pico-8 play session: mixed d-pad (fixed 12-tick cycle)

[t = 4 s] mixed d-pad (1.2s cycle ×~3): → ← ↑ ↓ + 🅾/❎ taps, ~4s
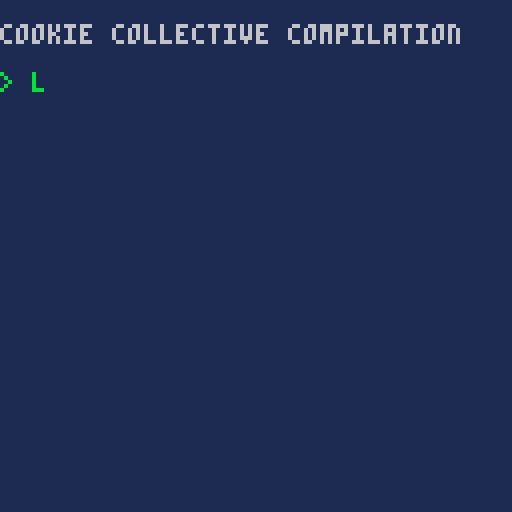
[t = 6 s] mixed d-pad (1.2s cycle ×~5): → ← ↑ ↓ + 🅾/❎ taps, ~6s
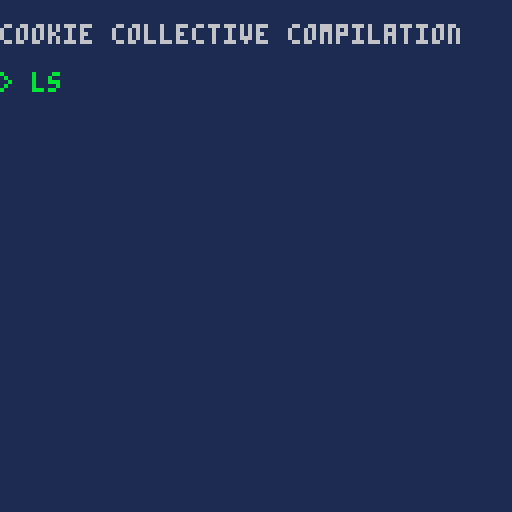
[t = 8 s] mixed d-pad (1.2s cycle ×~6): → ← ↑ ↓ + 🅾/❎ taps, ~8s
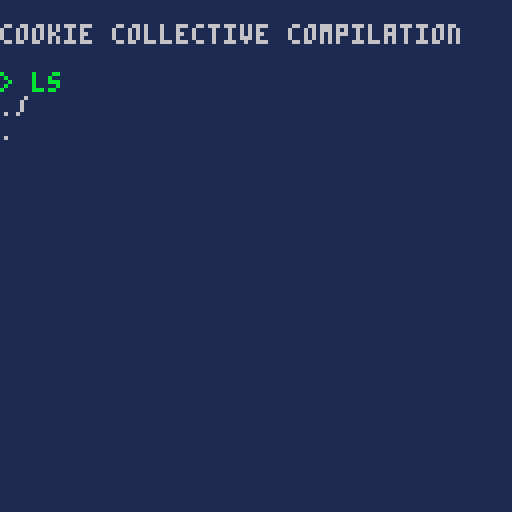

pico-8 cartridge
version 42
__lua__
size={h=127,w=127}

ct=0

lki=24
lkj=31
initl=0
load_over=false
lf=0

--[[
--no audio save token
--
function story_sfx(id,t)
 
 local s={
  id=id,
  loop=0,
  t=t,
  
  update = function(self) 	
   if stat(49)<0
   then
    if self.loop<self.t
    then
     sfx(self.id,3)
     self.loop+=1
     return false
    else
     return true--sfx ended
    end
   else
    return false
   end--something playing
  end,
  
  draw= function(self)
  end,  
 }
 return s
end
--]]

function story_h_bar(f,t,m)
 
 local s =
  {
   j=f,
   m=m,
   t=t,
   fx=true,
   
   update = function(self)
    self.j+=self.m
    if self.m<0 then
     return self.j<=self.t
    else
     return self.j>=self.t
    end
   end,
   
   draw=function(self,i,j)
    line(0,self.j,127,self.j,14)
   end
  }
 
 return s

end

function story_counter(pre,c)
 local s= {
  tot=c,
  i=0,
  u=2,
  f=0,
  j=0,
  pre=pre,
  draw=function(self,i,j)
   local str = ""
   if self.j>=#self.pre then
    str= self.pre.." "
    ..self.i.."/"..self.tot
   else
    str = sub(self.pre,0,
     self.j)
   end
   
   print(str,i,j,12)
  end,
  
  update=function(self)
   if self.j < #self.pre
   then
    self.f+=1
    if self.f == self.u then
     self.f=0
     self.j+=1
     --no audio save token
     --sfx(1,2)
    end    
   else
    self.i+=flr(rnd(200))
    if self.i >= self.tot then
     self.i=self.tot
    return true
    else
     return false
    end 
   end      
  end--update
 }
 return s
end

function story_txt(txt,w,sym,col)
 if col == nil then
  col=6
 end
 
 local s = {
  t = txt,
  i = 0,
  w = w,
  j = 0,
  k = 0,
  u = 2,
  f = 0,
  sym=sym,
  truesize=0,
  col=col,
  update = function(self)
   self.truesize=#self.t
   self.f+=1
   if self.f>= self.u then
    self.f=0    
	   self.i+=1
	   if self.i>#self.t then
	    if self.j<self.w then
	     if self.k<3 then
	     self.t=self.t..sym
	     self.i+=1
	     self.k+=1
	     else
	     	self.t=
	     	 sub(self.t,0,#self.t-3)
	     	self.i=#self.t
	     	self.k=0
	      self.j+=1	      
	     end
	    else
	     return true
	    end --w,check
	   else
	    --no audio save token
	    --sfx(1,2)
	   end--i,t check
	   return false
	  else
	   return self.j>=self.w and
	   self.i>=#self.t
	  end--f<u
  end,--update
 
  draw = function(self,i,j)
   str = sub(self.t,0,self.i)
   print(str,i,j,col)
  end
 }
 
 return s
end--story txt

--[[
--no audio save token
--
radio={
 c1={},
 play = function(self,id,t)
  local s = 
  story_sfx(id,t)
  
  add(self.c1,s)
  s:update()  
 end,
 
 update = function(self)
  for s in all(self.c1) do
   if s:update() then
    del(self.c1, s)
   end 
  end
 end
}
--]]

console=
{
 i=1,
 truesize=64,
 truehigh=32,
 dwidth=64,
 dheight=32,
 t=
 {
  --no audio save token
  --story_sfx(6,2),
  story_txt(
   "cookie collective compilation" ,3, " "),

  story_txt(" ",0," "), 
  story_txt("> ls",3,".",11),
  story_h_bar(0,128,20),

  story_txt("./",0,""),
  story_txt("./divagation.p8",0,""),
  story_txt("./readme",3," "),
  story_txt(" ",0," "),
  
  story_txt("> load divagation.p8",3,".",11),

  story_h_bar(0,128,20),
  story_txt("divagation boot start",3,"."),
  story_counter(
  "loading token",8011),  
  story_txt("init conway grid",3,"."),
  story_h_bar(0,128,20)
 },
 
 update = function(self)
  if #self.t>0 then
   local ended= self.t[self.i]:update()
   if ended then  
    if self.t[self.i].fx then
     deli(self.t,self.i)
    else
     self.i+=1
    end
   end
   return self.i>#self.t 
  end
 end,
 
 draw = function(self)
  rectfill(0,0,
  self.truesize,
  self.truehigh,1)

  if #self.t>0 then
	 for i=1,self.i do
	  self.t[i]:draw(0,i*6)
	  if self.t[i].truesize
	  then
	   newsize=self.t[i].truesize*4
	   if self.truesize < newsize
	   then
	    self.truesize=newsize
	   end 
	   
	  end
	 end 
	 end
 end,
 
 clr = function(self)
  self.t = {}
  self.i = 1                  
  self.truesize=self.dwidth
  self.trueheight=self.dheight
 end,
 
 sadd = function(self,s)
  add(self.t,s)
 end
}

--cookie count
ck=0

function _init()
 srand(10)  
 printh("start", "log.txt",true)
  
 --bake tore
 trl=11
 trw={} 
 trh={}
 for i=0-trl,size.w+trl do   
  trw[i]=tore_w(i)
 end 
 for j=0-trl,size.h+trl do
  trh[j]=tore_h(j)
 end

 cr_cwy = cocreate(create_conway) 
 --poke(0x5f2c,3)
end

--update
function _update()
 if cr_cwy then
  if costatus(cr_cwy)!="dead"
  then coresume(cr_cwy) end
 end
 
 if console:update() then
  load_over = true  
 end
  
 if load_over then
  --no audio save token
  --music(0,0,1)
  _update = _update_conway 
  _draw = _draw_conway
  start_conway() 
 end
end
---------------
-- draw --  ***
---------------
function _draw()
 cls(1)
 console:draw()
end

function _timeline()

end







-->8
--conway gol
cwy_perf=1000--350--limit before yield
cwy_cor=nil--coroutine
cwy_f=0--frame
cwy_l=0
last_i=-1
cwy_z=false
cwy_o=16--skip top line
gdd={}--grid draw data
blklimit=23
blkage=7
gridbreak=false
glitch1=0
glitch2=0
glitch3=0
snakeblk=1
hideconsole=false
finalscreen = false

function _init_conway()
 --inter vertical ok
 vtl=list2d(size.w)
 --inter horizontal ok
 hzl=list2d(size.w)
 --temp block
 tblk=list2d(size.w)
 gblk={}
 
 --pixel that stay alive
 cwy_stable=list2d(size.w)
 
 minsafe=
  {h=cwy_o+1, w=1}
 
 maxsafe=
  {h=size.h-1, w=size.w-1}

 initpannel()  
end

function create_conway()
 --rnd grid
 g={} 
 r={0,1}

 for i=0,63 do
  g[i]={}
  for j=0,cwy_o do
   g[i][j]=0--bizare
  end
  
  for j=cwy_o,size.h do
   g[i][j]=rnd(r)
  end
 end
 
 yield()

 for i=64,size.w do
  g[i]={}
  for j=0,cwy_o do
   g[i][j]=0--bizare
  end
  
  for j=cwy_o,size.h do
   g[i][j]=rnd(r)
  end
 end
 
 yield()
 
 _init_conway()
end

function _update_conway()
 cwy_f+=1

 resume_cwy()
 
 if stat(1)>0.98 then
  printh(cwy_f.." update "..stat(1),"log.txt", false)
 end

 local ended = console:update()
 if ended and gridbreak and
  not hideconsole 
  and #gblk>0 then
   --start snake
   console:clr()
   snakemode=true
   glitch1=1
   hideconsole=true
   snake.dx = gblk[1].i
   snake.dy = gblk[1].j
   --no audio save token
   --music(5,0)
 elseif ended and gridbreak and #gblk==0
  and not finalscreen
  then
   finalscreen =true
   hideconsole=false
  
   console:sadd(
   story_txt("high score",2," "))
  
   console:sadd(
   story_txt("------",0,""))
   maxscore=ck+flr(rnd(100))
   cookies = {
    "cOOKIE cOLLECTIVE."
    ..getfkpoint(0),
    "pICO-8............"
    ..getfkpoint(1),
    "rEVISION 2024....."
    ..getfkpoint(0),
    "lIVE cODERS......."
    ..getfkpoint(1),
    "cHAIR DE pOULE...."
    ..getfkpoint(0)  
   }
   --no audio save token
   --music(-1,300)
   for friends in all(cookies)
   do
    console:sadd(
    story_txt(friends,0,"",14))
   end  
   
    console:sadd(
    story_txt("------",0,""))
    
    console:sadd(
    story_h_bar(0,128,20))
    
    console:sadd(
				story_txt("----------------------",
				0,"",14))
    
    console:sadd(
    story_h_bar(0,128,20))
    
    console:sadd(
    story_txt("",0,""))
    
    console:sadd(
    story_txt("gameover",5," "))
    
    console:sadd(
    story_txt("",0,""))
    console:sadd(
    story_txt("please",0,""))
    console:sadd(
    story_txt("enjoy cookie's ",0,"",14))
    console:sadd(
    story_txt("other",0,""))
    console:sadd(
    story_txt("divagation",9,"♥",14))

    console:sadd(
    story_txt("--dAMIEN;",0,"",13))
    console:sadd(
    story_txt("",5," "))
  elseif ended and finalscreen then
   cls(0)
   stop("divagation interupted after "..flr(time()).."♪.")
  end
 
 if snakemode then
  reach=false
  for mi=1,snake.speed do
   if not reach then
    reach=movesnake()
   end
  end
  if reach then
   if snakeblk<#gblk then
   gblk[snakeblk].ok=false
    addpoint(100,gblk[snakeblk].i
    ,gblk[snakeblk].j)
    --no audio save token
    --sfx(2,2)
    glitch3=8
    snakeblk+=1
    snake.dx = gblk[snakeblk].i
    snake.dy = gblk[snakeblk].j
    snake.gw=true
   elseif #gblk>0 then
    gblk={}
    hideconsole=false
    console:sadd(
     story_txt("glitch clean",
      1,"."))
     snake.dx=0
     snake.dy=0
    --no audio save token
    --music(0,0,0)                           
   end
  end
 end
 --for game/debug
 --[[
 if btnp(⬅️) then
  lki=trw[lki-1] 
  rando:move(-1) 
 end
 
 if btnp(➡️) then 
  lki=trw[lki+1]
  rando:move(1)
 end
 
 if btnp(⬆️) then
  lkj=trh[lkj-1]
 end

 if btnp(⬇️) then
 lkj=trh[lkj+1] 
 end 
 --]]
end

function _draw_conway()
 cls(12)
   
 if glitch1 > 0 then
  drawglitch1()
  glitch1-=1
 elseif glitch2 > 0 then
  drawglitch2()
  glitch2-=1
 elseif glitch3 > 0 then
  drawglitch3()
  glitch3-=1 
  if glitch3<=0 then
   pal(12,12)
   pal(0,0)
  end
 else
   drawnoglitch()
 end
 
 drawpoints()
 drawpannel()
 if gridbreak 
 and not hideconsole then
  cslw=64
  if console.truesize>cslw
  then
   cslw=console.truesize
  end
  cslh=64
  local newh = console.i*6
  if newh > cslh then
   cslh=newh
  end
  if cslh>console.truehigh
  then
   console.truehigh=cslh
  end
  
  console:draw()
 end
 --no audio save token
 --radio:update()
 
 --[[
 --debug code
 lkcol=3
 if(g[lki][lkj]&1)==1 then
  lkcol=11
 end 
 pset(lki,lkj,lkcol) 
 --]]
 
  if snakemode then
   drawsnake()
  end
 
 if stat(1) > 0.98 then
  printh(cwy_f.." draw "..stat(1),"log.txt", false)
 end
end

function drawnoglitch()
 local gm=24576+4*16*cwy_o
 memp = 4
 while gm>0 do
  poke4(gm, gdd[gm])  
  gm+=memp
 end
end

function drawglitch1()
 local gm=24576+4*16*cwy_o 
 while gm>0 do
  poke4(gm, gdd[gm])
  memp = flr(rnd(16))
  gm+=memp
 end
end

function drawglitch2()
 local gm=24576+4*16*cwy_o
 r={1,-1}
 memp = flr(glitch2/2)*rnd(r)

 while gm>0 do
  poke4(gm+memp, gdd[gm])
  gm+=4
 end
end

function drawglitch3()
 pal(12,7)
 pal(0,8)
 local gm=24576+4*16*cwy_o
 r={1,-1}
 memp = flr(glitch3/2)*rnd(r)

 local gcol={7,8}
 
 
 while gm>0 do
   local ncol=
   0x.0001*rnd(gcol)|
   0x.0010*rnd(gcol)|
   0x.0100*rnd(gcol)|
   0x.1000*rnd(gcol)|
   0x0001*rnd(gcol)|
   0x0010*rnd(gcol)|
   0x0100*rnd(gcol)|
   0x1000*rnd(gcol)|
 
  poke4(gm+memp, ncol)
  gm+=4
 end
end

function start_conway()
 sim_cwy = cocreate(sim_conway)
 console:clr()
 console:sadd(story_h_bar(127,0,-20))
end

function resume_cwy()
 if sim_cwy then
  if costatus(sim_cwy)!="dead"
  then coresume(sim_cwy) end 
 end 
end

function sim_conway()
-------------------------------
-- calculate simulation      --
------------------------------- 
 local i=0
 local j=cwy_o
 cwy_l+=1
 for i=minsafe.w,8 do
 for j=minsafe.h,maxsafe.h do
  getc(i,j,i-1,i+1,j-1,j+1)
 end end
 --yield()--calc cwy
 for i=9,17 do
 for j=minsafe.h,maxsafe.h do
  getc(i,j,i-1,i+1,j-1,j+1)
 end end
 yield()--calc cwy
 for i=18,26 do
 for j=minsafe.h,maxsafe.h do
  getc(i,j,i-1,i+1,j-1,j+1)
 end end
 --yield()--calc cwy
 for i=27,35 do
 for j=minsafe.h,maxsafe.h do
  getc(i,j,i-1,i+1,j-1,j+1)
 end end
 yield()--calc cwy
 for i=36,44 do
 for j=minsafe.h,maxsafe.h do
  getc(i,j,i-1,i+1,j-1,j+1)
 end end
 --yield()--calc cwy  
 for i=45,53 do
 for j=minsafe.h,maxsafe.h do
  getc(i,j,i-1,i+1,j-1,j+1)
 end end  
 yield()--calc cwy
 for i=54,62 do
 for j=minsafe.h,maxsafe.h do
  getc(i,j,i-1,i+1,j-1,j+1)
 end end
 --yield()--calc cwy
 for i=63,71 do
 for j=minsafe.h,maxsafe.h do
  getc(i,j,i-1,i+1,j-1,j+1)
 end end
 yield()--calc cwy 
 for i=72,80 do
 for j=minsafe.h,maxsafe.h do
  getc(i,j,i-1,i+1,j-1,j+1)
 end end 
 --yield()--calc cwy
 for i=81,89 do
 for j=minsafe.h,maxsafe.h do
  getc(i,j,i-1,i+1,j-1,j+1)
 end end
 yield()--calc cwy
 for i=90,98 do
 for j=minsafe.h,maxsafe.h do
  getc(i,j,i-1,i+1,j-1,j+1)
 end end 
 --yield()--calc cwy
 for i=99,107 do
 for j=minsafe.h,maxsafe.h do
  getc(i,j,i-1,i+1,j-1,j+1)
 end end
 yield()--calc cwy
 for i=108,116 do  
 for j=minsafe.h,maxsafe.h do
  getc(i,j,i-1,i+1,j-1,j+1)
 end end
 --yield()--calc cwy
 for i=117,126 do
 for j=minsafe.h,maxsafe.h do
  getc(i,j,i-1,i+1,j-1,j+1)
 end end
 yield()--calc cwy
 
 --left column 
 --i,j,⬅️,➡️,⬆️,⬇️
 i=0
 for j=minsafe.h,maxsafe.h do
  getc(i,j,size.w,i+1,j-1,j+1) 
 end
 
 --right column 
 --i,j,⬅️,➡️,⬆️,⬇️
 i=size.w
 for j=minsafe.h,maxsafe.h do
  getc(i,j,i-1,0,j-1,j+1) 
 end

 --top row 
 --i,j,⬅️,➡️,⬆️,⬇️
 j=cwy_o
 for i=minsafe.w,maxsafe.w do
  getc(i,j,i-1,i+1,size.h,1) 
 end 

 --top row 
 --i,j,⬅️,➡️,⬆️,⬇️
 j=size.h
 for i=minsafe.w,maxsafe.w do
  getc(i,j,i-1,i+1,j-1,0) 
 end 

 --top left
 --i,j,⬅️,➡️,⬆️,⬇️ 
  getc(0,cwy_o,size.w,1,size.h,1) 

 --top right 
 --i,j,⬅️,➡️,⬆️,⬇️ 
  getc(size.w,cwy_o,size.w-1,0,size.h,1) 
   
 --bottom left 
 --i,j,⬅️,➡️,⬆️,⬇️
  getc(0,size.h,size.w,1,size.h-1,0) 
  
 --bottom right
 --i,j,⬅️,➡️,⬆️,⬇️ 
  getc(size.w,size.h,size.w-1,0
 ,size.h-1,0)   
  
 
-------------------------------
-- apply simulation          --
-------------------------------
 last_i=-1
 cwy_stable:clr()
 
 for i=0,8 do 
 for j=cwy_o,size.h do
  local l1 = g[i][j]&1 
  g[i][j]=(g[i][j]&2)>>1
  l1=l1&(g[i][j]&1)
  if l1>0 then
   add(cwy_stable.vs,{i=i,j=j}) 
  end end end 
 yield()--apply cwy 
 for i=9,17 do 
 for j=cwy_o,size.h do
  local l1 = g[i][j]&1 
  g[i][j]=(g[i][j]&2)>>1
  l1=l1&(g[i][j]&1)
  if l1>0 then
   add(cwy_stable.vs,{i=i,j=j}) 
  end end end 
 yield()--apply cwy  
 for i=18,26 do 
 for j=cwy_o,size.h do
  local l1 = g[i][j]&1 
  g[i][j]=(g[i][j]&2)>>1
  l1=l1&(g[i][j]&1)
  if l1>0 then
   add(cwy_stable.vs,{i=i,j=j}) 
  end end end 
 yield()--apply cwy   
 for i=27,35 do 
 for j=cwy_o,size.h do
  local l1 = g[i][j]&1 
  g[i][j]=(g[i][j]&2)>>1
  l1=l1&(g[i][j]&1)
  if l1>0 then
   add(cwy_stable.vs,{i=i,j=j}) 
  end end end 
 yield()--apply cwy   
 for i=36,44 do 
 for j=cwy_o,size.h do
  local l1 = g[i][j]&1 
  g[i][j]=(g[i][j]&2)>>1
  l1=l1&(g[i][j]&1)
  if l1>0 then
   add(cwy_stable.vs,{i=i,j=j}) 
  end end end 
 yield()--apply cwy   
 for i=45,53 do 
 for j=cwy_o,size.h do
  local l1 = g[i][j]&1 
  g[i][j]=(g[i][j]&2)>>1
  l1=l1&(g[i][j]&1)
  if l1>0 then
   add(cwy_stable.vs,{i=i,j=j}) 
  end end end 
 yield()--apply cwy   
 for i=54,62 do 
 for j=cwy_o,size.h do
  local l1 = g[i][j]&1 
  g[i][j]=(g[i][j]&2)>>1
  l1=l1&(g[i][j]&1)
  if l1>0 then
   add(cwy_stable.vs,{i=i,j=j}) 
  end end end 
 yield()--apply cwy   
 for i=63,71 do 
 for j=cwy_o,size.h do
  local l1 = g[i][j]&1 
  g[i][j]=(g[i][j]&2)>>1
  l1=l1&(g[i][j]&1)
  if l1>0 then
   add(cwy_stable.vs,{i=i,j=j}) 
  end end end 
 yield()--apply cwy   
 for i=72,80 do 
 for j=cwy_o,size.h do
  local l1 = g[i][j]&1 
  g[i][j]=(g[i][j]&2)>>1
  l1=l1&(g[i][j]&1)
  if l1>0 then
   add(cwy_stable.vs,{i=i,j=j}) 
  end end end 
 yield()--apply cwy   
 for i=81,89 do 
 for j=cwy_o,size.h do
  local l1 = g[i][j]&1 
  g[i][j]=(g[i][j]&2)>>1
  l1=l1&(g[i][j]&1)
  if l1>0 then
   add(cwy_stable.vs,{i=i,j=j}) 
  end end end 
 yield()--apply cwy   
 for i=90,97 do 
 for j=cwy_o,size.h do
  local l1 = g[i][j]&1 
  g[i][j]=(g[i][j]&2)>>1
  l1=l1&(g[i][j]&1)
  if l1>0 then
   add(cwy_stable.vs,{i=i,j=j}) 
  end end end 
 yield()--apply cwy   
 for i=98,106 do 
 for j=cwy_o,size.h do
  local l1 = g[i][j]&1 
  g[i][j]=(g[i][j]&2)>>1
  l1=l1&(g[i][j]&1)
  if l1>0 then
   add(cwy_stable.vs,{i=i,j=j}) 
  end end end 
 yield()--apply cwy   
 for i=107,115 do 
 for j=cwy_o,size.h do
  local l1 = g[i][j]&1 
  g[i][j]=(g[i][j]&2)>>1
  l1=l1&(g[i][j]&1)
  if l1>0 then
   add(cwy_stable.vs,{i=i,j=j}) 
  end end end 
 yield()--apply cwy   
 for i=116,127 do 
 for j=cwy_o,size.h do
  local l1 = g[i][j]&1 
  g[i][j]=(g[i][j]&2)>>1
  l1=l1&(g[i][j]&1)
  if l1>0 then
   add(cwy_stable.vs,{i=i,j=j}) 
  end end end 
 yield()--apply cwy   

-------------------------------
-- glitch data               --
------------------------------- 
blkr={0,1}
for blk in all(gblk) do
  g[blk.i][blk.j]=0
  g[trw[blk.i+1]][blk.j]=0
  g[blk.i][trh[blk.j+1]]=0
  g[trw[blk.i+1]][trh[blk.j+1]]=0 
end



-------------------------------
-- create draw data          --
------------------------------- 
 local gm=24576+4*16*cwy_o
 lc=8
 dc=0
 
 local t={}
 t[0]={} t[0][0]=0x1000*dc
 t[0][1]=0x1000*lc
 
 t[1]={} t[1][0]=0x0100*dc
  t[1][1]=0x0100*lc
  
 t[2]={} t[2][0]=0x0010*dc
  t[2][1]=0x0010*lc
  
 t[3]={} t[3][0]=0x0001*dc
  t[3][1]=0x0001*lc
  
 t[4]={} t[4][0]=0x.1000*dc
  t[4][1]=0x.1000*lc
  
 t[5]={} t[5][0]=0x.0100*dc
  t[5][1]=0x.0100*lc
  
 t[6]={} t[6][0]=0x.0010*dc
  t[6][1]=0x.0010*lc
  
 t[7]={} t[7][0]=0x.0001*dc
  t[7][1]=0x.0001*lc

 j=cwy_o
 i=0
  
 while gm>0 do	  
	 gdd[gm] 
	 = t[0][g[i|7][j]]
	 | t[1][g[i|6][j]]
	 | t[2][g[i|5][j]]
	 | t[3][g[i|4][j]]
	 | t[4][g[i|3][j]]
	 | t[5][g[i|2][j]]
	 | t[6][g[i|1][j]]
	 | t[7][g[i][j]]	 
	  
  gm+=4 --1
		i=8
		
		gdd[gm] 
	  = t[0][g[i|7][j]]
	  | t[1][g[i|6][j]]
	  | t[2][g[i|5][j]]
	  | t[3][g[i|4][j]]
	  | t[4][g[i|3][j]]
	  | t[5][g[i|2][j]]
	  | t[6][g[i|1][j]]
	  | t[7][g[i][j]]
	 
	 gm+=4 --2
		i=16
		
		gdd[gm] 
	  = t[0][g[i|7][j]]
	  | t[1][g[i|6][j]]
	  | t[2][g[i|5][j]]
	  | t[3][g[i|4][j]]
	  | t[4][g[i|3][j]]
	  | t[5][g[i|2][j]]
	  | t[6][g[i|1][j]]
	  | t[7][g[i][j]]
	 
	 gm+=4 --3
		i=24		
		
		gdd[gm] 
	  = t[0][g[i|7][j]]
	  | t[1][g[i|6][j]]
	  | t[2][g[i|5][j]]
	  | t[3][g[i|4][j]]
	  | t[4][g[i|3][j]]
	  | t[5][g[i|2][j]]
	  | t[6][g[i|1][j]]
	  | t[7][g[i][j]]
	 
	 gm+=4 --4
		i=32
		
		gdd[gm] 
	  = t[0][g[i|7][j]]
	  | t[1][g[i|6][j]]
	  | t[2][g[i|5][j]]
	  | t[3][g[i|4][j]]
	  | t[4][g[i|3][j]]
	  | t[5][g[i|2][j]]
	  | t[6][g[i|1][j]]
	  | t[7][g[i][j]]
	 
	 gm+=4 --5
		i=40	
		
		gdd[gm] 
	  = t[0][g[i|7][j]]
	  | t[1][g[i|6][j]]
	  | t[2][g[i|5][j]]
	  | t[3][g[i|4][j]]
	  | t[4][g[i|3][j]]
	  | t[5][g[i|2][j]]
	  | t[6][g[i|1][j]]
	  | t[7][g[i][j]]
	 
	 gm+=4 --6
		i=48	
		
		gdd[gm] 
	  = t[0][g[i|7][j]]
	  | t[1][g[i|6][j]]
	  | t[2][g[i|5][j]]
	  | t[3][g[i|4][j]]
	  | t[4][g[i|3][j]]
	  | t[5][g[i|2][j]]
	  | t[6][g[i|1][j]]
	  | t[7][g[i][j]]
	 
	 gm+=4 --7
		i=56
		
		gdd[gm] 
	  = t[0][g[i|7][j]]
	  | t[1][g[i|6][j]]
	  | t[2][g[i|5][j]]
	  | t[3][g[i|4][j]]
	  | t[4][g[i|3][j]]
	  | t[5][g[i|2][j]]
	  | t[6][g[i|1][j]]
	  | t[7][g[i][j]]
	 
	 gm+=4 --18
		i=64
		
		gdd[gm] 
	  = t[0][g[i|7][j]]
	  | t[1][g[i|6][j]]
	  | t[2][g[i|5][j]]
	  | t[3][g[i|4][j]]
	  | t[4][g[i|3][j]]
	  | t[5][g[i|2][j]]
	  | t[6][g[i|1][j]]
	  | t[7][g[i][j]]
	 
	 gm+=4 --9
		i=72
							
		gdd[gm] 
	  = t[0][g[i|7][j]]
	  | t[1][g[i|6][j]]
	  | t[2][g[i|5][j]]
	  | t[3][g[i|4][j]]
	  | t[4][g[i|3][j]]
	  | t[5][g[i|2][j]]
	  | t[6][g[i|1][j]]
	  | t[7][g[i][j]]
	 
	 gm+=4 --10
		i=80
		
		gdd[gm] 
	  = t[0][g[i|7][j]]
	  | t[1][g[i|6][j]]
	  | t[2][g[i|5][j]]
	  | t[3][g[i|4][j]]
	  | t[4][g[i|3][j]]
	  | t[5][g[i|2][j]]
	  | t[6][g[i|1][j]]
	  | t[7][g[i][j]]
	 
	 gm+=4 --11
		i=88
		
		gdd[gm] 
	  = t[0][g[i|7][j]]
	  | t[1][g[i|6][j]]
	  | t[2][g[i|5][j]]
	  | t[3][g[i|4][j]]
	  | t[4][g[i|3][j]]
	  | t[5][g[i|2][j]]
	  | t[6][g[i|1][j]]
	  | t[7][g[i][j]]
	 
	 gm+=4 --12
		i=96
		
		gdd[gm] 
	  = t[0][g[i|7][j]]
	  | t[1][g[i|6][j]]
	  | t[2][g[i|5][j]]
	  | t[3][g[i|4][j]]
	  | t[4][g[i|3][j]]
	  | t[5][g[i|2][j]]
	  | t[6][g[i|1][j]]
	  | t[7][g[i][j]]
	 
	 gm+=4 --13
		i=104
		
		gdd[gm] 
	  = t[0][g[i|7][j]]
	  | t[1][g[i|6][j]]
	  | t[2][g[i|5][j]]
	  | t[3][g[i|4][j]]
	  | t[4][g[i|3][j]]
	  | t[5][g[i|2][j]]
	  | t[6][g[i|1][j]]
	  | t[7][g[i][j]]
	 
	 gm+=4 --14
		i=112
		
		gdd[gm] 
	  = t[0][g[i|7][j]]
	  | t[1][g[i|6][j]]
	  | t[2][g[i|5][j]]
	  | t[3][g[i|4][j]]
	  | t[4][g[i|3][j]]
	  | t[5][g[i|2][j]]
	  | t[6][g[i|1][j]]
	  | t[7][g[i][j]]
	 
	 gm+=4 --15
		i=120					
							
		gdd[gm] 
	  = t[0][g[i|7][j]]
	  | t[1][g[i|6][j]]
	  | t[2][g[i|5][j]]
	  | t[3][g[i|4][j]]
	  | t[4][g[i|3][j]]
	  | t[5][g[i|2][j]]
	  | t[6][g[i|1][j]]
	  | t[7][g[i][j]]
	 														 
  j+=1
  i=0
  gm+=4 --16
 end --while
 last_i=-1
-------------------------------
-- read simulation           --
-------------------------------
 yield()

 for c in all(hzl.vs) do
  if isvtl(c.i,c.j) then
   vtl:sadd(c.i,c.j,c)
  end
 end
 hzl:clr()

 local loop=0
 local hzlperf=cwy_perf
 local sblk=nil
 for c in all(cwy_stable.vs) do  
  ptrn=chkptrn(c.i,c.j)
  if ptrn==1 then
   hzl:sadd(c.i,c.j,c)
  elseif ptrn==2 then  
   if 
    tblk:sadd(c.i,c.j,c)>blkage
   then
    if sblk==nil then
     sblk=c
    elseif rnd(10)>5 then
     sblk=c
    end
   end    
  end  
    
  loop+=1 
  if loop>hzlperf then
   loop=0
   yield()
  end   
 end--loop on cwy_stable

 yield()
 
 for v in all(vtl.vs) do
  if v then
   addpoint(1,v.i,v.j)   
   add(focus,{i=v.i,j=v.j,l=0})
  end
  loop+=1
  if loop>cwy_perf then
  loop=0
  yield()
  end
 end
 vtl:clr()

 if sblk then
  tblk:clr()
  sblk.ok=true
  add(gblk,sblk)
  --no audio save token
  --radio:play(0,2)
  glitch2=8 
  blkage-=#gblk
		if #gblk>=2 then
		 for i=1,#gblk-1 do   
		  for j=0,25 do
		   t=j/25
		   ti = flr(gblk[i].i * (1-t) 
		   + gblk[i+1].i*t)
		   
		   tj=flr(gblk[i].j * (1-t) 
		   + gblk[i+1].j*t)
		   
		   for a=-3,3 do
		    for b=-3,3 do 
		     g[trw[ti+a]][trh[tj+b]]
		     =rnd(blkr)
		    end
		   end     
		  end
		 end
		end 
   
 end
------------------------------
-- restart simulation       --
------------------------------
 if #gblk < blklimit then
  sim_cwy=nil
  start_conway()
 else
  gridbreak=true
  glitch1=200
  console:clr()
  console:sadd(
   story_txt("grid break",3,"!") 
  )
  console:sadd(
   story_txt("memory corrupted",2,".") 
  )
  console:sadd(
   story_txt("[r] to reboot",2,".") 
  )
  console:sadd(
   story_txt("clr()",2," ",11) 
  )
  console:sadd(
   story_txt(
   "clr() failed with ✽",3,".") 
  )
  console:sadd(
   story_txt("clr(✽)",3,".",11) 
  )  
  console:sadd(
   story_txt("c✽r fa✽✽ err✽",3,"✽") 
  )  
  console:sadd(
   story_txt("r",3,".",11) 
  )  
  console:sadd(
   story_txt("wait",2,".") 
  )  
  console:sadd(
   story_h_bar(0,127,20)
  )
  console:sadd(
   story_h_bar(127,0,-20)
  )
  console:sadd(
   story_h_bar(0,127,20)
  )
  console:sadd(
   story_h_bar(127,0,-20)
  )
  --no audio save token
  --music(-1, 300)  
 end
end--simulation

--count living neighbours
function getc(i,j,⬅️,➡️,⬆️,⬇️)
 local c = 0+
 (g[⬅️][j]&1)+ 
 (g[⬅️][⬆️]&1)+
 (g[⬅️][⬇️]&1)+
 (g[i][⬆️]&1)+
 (g[i][⬇️]&1)+
 (g[➡️][j]&1)+
 (g[➡️][⬆️]&1)+
 (g[➡️][⬇️]&1)
 
 if c == 3 then
  g[i][j]=(g[i][j]&1)|2
 elseif c<2 or c>3 then
  g[i][j]=(g[i][j]&1)|0
 else
  g[i][j]=(g[i][j]<<1)|g[i][j]
 end
 
 return c 
end

--convert getc to next c
--conway rules
--[[
function setc(i,j,c) 
 if c == 3 then
  g[i][j]=(g[i][j]&1)|2
 elseif c<2 or c>3 then
  g[i][j]=(g[i][j]&1)|0
 else
  g[i][j]=(g[i][j]<<1)|g[i][j]
 end
end
--]]

function isvtl(i,j)
 --⬆️ vtl chk
 if not (g[i][trh[j-1]]&1)==1
 then return false end
 --⬇️ vtl chk
 if not (g[i][trh[j+1]]&1)==1
 then return false end 
 --⬅️ vtl chk
 if (g[trw[i-1]][j]&1)==1
 then return false end 
 --➡️ vtl chk
 if (g[trw[i+1]][j]&1)==1
 then return false end
 --⬆️⬆️
 if (g[i][trh[j-2]]&1)==1
 then return false end
 --⬇️⬇️
 if (g[i][trh[j+2]]&1)==1
 then return false end 
 --⬆️⬅️
 if (g[trw[i-1]][trh[j-1]]&1)==1
 then return false end 
 --⬆️➡️
 if (g[trw[i+1]][trh[j-1]]&1)==1
 then return false end
 --⬇️⬅️
 if (g[trw[i-1]][trh[j+1]]&1)==1
 then return false end
 --⬇️➡️
 if (g[trw[i+1]][trh[j+1]]&1)==1 
 then return false end
 --⬆️⬆️➡️
 if (g[trw[i+1]][trh[j-2]]&1)==1
 then return false end
 --⬆️⬆️⬅️
 if (g[trw[i-1]][trh[j-2]]&1)==1
 then return false end
 --⬇️⬇️➡️
 if (g[trw[i+1]][trh[j+2]]&1)==1
 then return false end
 --⬇️⬇️⬅️
 if (g[trw[i-1]][trh[j+2]]&1)==1 
 then return false end
 
 return true
end

--check pattern
function chkptrn(i,j)
 --⬅️ chk hzl 
 if (g[trw[i-1]][j]&1)==1
  --maybe hzl  
 then 
 --➡️ chk hzl
 if not (g[trw[i+1]][j]&1==1)
 then return 0 end
 --⬆️ chk hzl
 if (g[i][trh[j-1]]&1)==1 
 then return 0 end
 --⬇️ chk hzl
 if (g[i][trh[j+1]]&1)==1 
 then return 0 end
 --➡️➡️ chk hzl
 if (g[trw[i+2]][j]&1)==1
 then return 0 end 
 --⬅️⬅️ chk hzl
 if (g[trw[i-2]][j]&1)==1
 then return 0 end 
 --⬆️➡️ chk hzl
 if (g[trw[i+1]][trh[j-1]]&1)==1 
 then return 0 end
 --⬇️➡️ chk hzl
 if (g[trw[i+1]][trh[j+1]]&1)==1 
 then return 0 end 
 --⬇️⬅️ chk hzl
 if (g[trw[i-1]][trh[j+1]]&1)==1 
 then return 0 end 
 --⬆️⬅️ chk hzl
 if (g[trw[i-1]][trh[j-1]]&1)==1 
 then return 0 end
 --⬆️➡️➡️ chk hzl
 if (g[trw[i+2]][trh[j-1]]&1)==1 
 then return 0 end 
 --⬇️➡️➡️ chk hzl
 if (g[trw[i+2]][trh[j+1]]&1)==1 
 then return 0 end 
 --⬆️⬅️⬅️ chk hzl
 if (g[trw[i-2]][trh[j-1]]&1)==1 
 then return 0 end 
 --⬇️➡️➡️ chk hzl
 if (g[trw[i-2]][trh[j+1]]&1)==1 
 then return 0 end
    
 return 1
 --end maybe hzl 
 --⬇️
 elseif (g[i][trh[j+1]])&1==1
 then
 --maybe blk
 --➡️ chk blk
 if not (g[trw[i+1]][j]&1==1)
 then return 0 end

 --⬅️ chk blk
 --if (g[trw[i-1]][j]&1)==1
 --then return 0 end
 --already check for hzl
 
 --⬆️ chk blk
 if (g[trw[i]][j-1]&1)==1
 then return 0 end

 --➡️➡️ chk blk
 if (g[trw[i+2]][j]&1)==1
 then return 0 end

 --⬆️➡️ chk blk
 if (g[trw[i+1]][trh[j-1]]&1)==1
 then return 0 end

 --⬇️➡️ chk blk
 if not (g[trw[i+1]][trh[j+1]]&1==1)
 then return 0 end 

 --⬆️⬅️ chk blk
 if (g[trw[i-1]][trh[j-1]]&1)==1
 then return 0 end

 --⬇️⬅️ chk blk
 if (g[trw[i-1]][trh[j+1]]&1)==1
 then return 0 end

 --➡️➡️⬆️ chk blk
 if (g[trw[i+2]][trh[j-1]]&1)==1
 then return 0 end 

 --➡️➡️⬇️ chk blk
 if (g[trw[i+2]][trh[j+1]]&1)==1
 then return 0 end 

 --➡️➡️⬇️⬇️ chk blk
 if (g[trw[i+2]][trh[j+2]]&1)==1
 then return 0 end

 --➡️⬇️⬇️ chk blk
 if (g[trw[i+1]][trh[j+2]]&1)==1
 then return 0 end
 
 --⬇️⬇️ chk blk
 if (g[i][trh[j+2]]&1)==1
 then return 0 end 

 --⬅️⬇️⬇️ chk blk
 if (g[trw[i-1]][trh[j+2]]&1)==1
 then return 0 end

 return 2
 --end maybe blk
 end

 return 0 
 --end chk ptrn  
end

function tore_h(x)
 if x<0 then x=size.h+x+1 end
 if x>size.h then x=x-size.h-1 end
 return x
end

function tore_w(x)
 if x<0 then x=size.w+x+1 end
 if x>size.w then x=x-size.w-1 end
 return x
end
-->8
--points & effects
pts={}
focus={}

function addpoint(p,i,j) 
 pt={}
 pt.x=i
 pt.y=j
 pt.spd=0.6
 pt.life=30
 pt.v=p
 pt.ptsp=rnd(ptsplib)
 add(pts,pt)
end

rndmove={1,1,1,1,1,1,-1,0,1,1}

ptsplib={
 {s=50,z=1},
 {s=23,z=1},
 {s=24,z=1},
 {s=39,z=1},
 {s=40,z=1},
 {s=51,z=2}
}

fkpoint={"♥","✽","♪","◆"}

function getfkpoint(p)
 local fk=""
 for i=0,1 do
  fk=fk..rnd(fkpoint)
 end
 return fk
end

function drawpoints() 
 for pt in all(pts) do
  
  spr(pt.ptsp.s,
  pt.x-1,pt.y-2,
  pt.ptsp.z,pt.ptsp.z)
  
  local spd = pt.spd+pt.life/30
  pt.y-=spd
  --pt.life+=1
  --if pt.life <= 0 then
  if pt.y <= 10 then
  del(pts,pt)
  ck+=pt.v
  rando:move(rnd(rndmove))
  end
 end
 
 for hh in all(hzl.vs) do
  pset(hh.i,hh.j,12)  
 end
 
 ---[[
 for blk in all(gblk) do
  if blk.ok then
    rect(
     blk.i-1,blk.j-1,
     blk.i+1,blk.j+1,
     12)
  end
 end
 
 if #gblk>=2 then
  for i=1,#gblk-1 do
   if gblk[i].ok then
    line(gblk[i].i,gblk[i].j,
    gblk[i+1].i, gblk[i+1].j,
    12)
   end
  end
 end
 --]]
 
 for f in all(focus) do
  if f.l<3 then
   pset(f.i,f.j-1,12)
   pset(f.i,f.j+1,12)  
  elseif f.l<6 then
   pset(f.i,f.j-2,12)
   pset(f.i,f.j+2,12) 
  end
  
  f.l+=1
  
  if f.l>=6 then--todo pool 
   del(focus,f)
  end
 end
end
-->8
--snake
snake={
 i=10,
 j=10,
 s=1,--size
 dx=-1,
 dy=0,
 dir=➡️,
 pos={{i=10,j=10},{i=9,j=10},
 {i=8,j=10}},
 col={14,14},
 gw=false,
 speed=1
}

function drawsnake() 
	for i=1,#snake.pos do
	 local body = snake.pos[i]
	 pcol=snake.col[1]
	 if i%2==0 then
	  pcol=snake.col[2]
	 end
	 pset(body.i,body.j,pcol) 
	end
end

function movesnake() 
 local p = snake.pos[1]
 local lx=p.i
 local ly=p.j
 
 --choose movr toward dx/y
 if p.i==snake.dx and
  p.j==snake.dy then
  return true
 end
 
 if snake.dir == ➡️ 
 then
  if p.i<snake.dx then
   p.i+=1--continue ➡️
  elseif p.j<snake.dy then
   p.j+=1
   snake.dir=⬇️
  elseif p.j>snake.dy then
   p.j-=1
   snake.dir=⬆️
  elseif p.j<63 then
   p.j+=1
   snake.dir=⬇️  
  else
   p.j-=1
   snake.dir=⬆️  
  end
 elseif snake.dir == ⬅️
 then
  if p.i > snake.dx then
   p.i-=1--continue ⬅️
  elseif p.j<snake.dy then
   p.j+=1
   snake.dir=⬇️
  elseif p.j>snake.dy then
   p.j-=1
   snake.dir=⬆️
  elseif p.j<63 then
   p.j+=1
   snake.dir=⬇️  
  else
   p.j-=1
   snake.dir=⬆️
  end  
 elseif snake.dir == ⬆️
 then
  if p.j > snake.dy then
   p.j-=1
  elseif p.i<snake.dx then
   p.i+=1
   snake.dir=➡️
  elseif p.i>snake.dx then
   p.i-=1
   snake.dir=⬅️
  elseif p.i<63 then
   p.i+=1
   snake.dir=➡️  
  else
   p.i-=1
   snake.dir=⬅️  
  end--end dir was ⬆️ 
 else--⬇️ 
  if p.j < snake.dy then
   p.j+=1--continue ⬇️
  elseif p.i<snake.dx then
   p.i+=1
   snake.dir=➡️
  elseif p.i>snake.dx then
   p.i-=1
   snake.dir=⬅️
  elseif p.i<63 then
   p.i+=1
   snake.dir=➡️  
  else
   p.i-=1
   snake.dir=⬅️ 
  end
 end
 
 local tx=0
 local ty=0
  
 for i=2,#snake.pos do
  p= snake.pos[i] 
  tx=p.i
  ty=p.j
  p.i=lx
  p.j=ly
  lx=tx
  ly=ty
 end
 if snake.gw then
  snake.gw=false
  snake.s=snake.s+1
  np={i=tx,j=ty}
  add(snake.pos,np)
  snake.speed+=rnd({0,1})
 end
 return false
end

-->8
--astar
--[[
pathx1=0
pathx2=0
pathy1=0
pathy2=0
astar=nil
astarperf=200

function node(_i,_j)
 n={
	 i=_i,
	 j=_j,
	 --parent node
	 p=nil,
	 --gcost to move next cell
	 g = 0,
	 --hcost to moe to the goal
	 h = 0,
	 
	 f=function(self)
	  return self.g+self.h
	 end
 } 
 return n
end

function ax() 
 
 astar=nil
 
 local si = pathx1
 local ti = pathx2
 local sj = pathy1
 local tj = pathy2
 
 local s = node(si,sj)
 local t= node(ti,tj)
 local opn=list2d(size)
 local cld=list2d(size)
 
 opn:sadd(s.i,s.j,s)
 
 local b=0
 while #opn.vs>0 do
  local c=opn.vs[1]
  for i=2,#opn.vs do
   if opn.vs[i]:f() < c:f() or
    opn.vs[i]:f() == c:f() and
    opn.vs[i].h<c.h then
    c=opn.vs[i]
   end--if cost 
  end--for opn
  
  opn:sdel(c.i,c.j,c)
  cld:sadd(c.i,c.j,c)
  
  if c.i==t.i and c.j==t.j then
   return getfinalpath(s,c)
  end
  
  --todo tore it
  ngh={}
  if c.i>0 then
   add(ngh,node(c.i-1,c.j))
  end
  if c.i<size-1 then
   add(ngh,node(c.i+1,c.j))
  end 
  if c.j>0 then
   add(ngh,node(c.i,c.j-1))
  end
  if c.j<size-1 then
   add(ngh,node(c.i,c.j+1))
  end  

  for n in all(ngh) do
   if iswalk(n,cld) then	
	  
	  --g is gcost
   mcost= c.g + manhat(c,n)
   
   if mcost < n.g 
   or not opn:has(n.i,n.j)
   then
    n.gcost=mcost
    --t is target
    n.hcost=manhat(n,t)
    n.p=c
    
    opn:sadd(n.i,n.j,n)
   end--if cost check	    
   end--end node valid to moveon
  end--end for neighbours
  b=b+1
  if b>=astarperf then
   b=0
   yield()
  end
 end-- while opn
end

--todo improve by tore
function manhat(n1,n2)
 local ix = abs(n1.i-n2.i)
 local iy = abs(n2.j-n2.j)
 return ix+iy
end

function getfinalpath(sn,en)
 path = {}
 local n = en
 local b1=0
 while n and n != sn do
  add(path,n)
  n=n.p
  b1+=1
 end
 --return a stack
 astar=path
end

--can walk on it
function iswalk(n,l)
 if is♥(n.i,n.j) or
    l:has(n.i,n.j)
 then
  return false
 end
 
 return true
end
--]]
-->8
function list2d(w)
 l={
  vs={},--values
  ks={},--keys
  w=w,--size
  
  --safe add an obj
  sadd=function(self,i,j,v)
   local k = i*self.w+j
   if self.ks[k] == nil then
    add(self.vs,v)
    self.ks[k]=1
    return 1
   else
    self.ks[k]+=1
    return self.ks[k]
   end
  end,
  
  geta=function(self,v)
   local k = v.i*self.w+v.j
   return self.ks[k]
  end,
  --safe del an obj
  sdel=function(self,i,j,v)
   local k = i*self.w+j
   if self.ks[k] then
    del(self.vs,v)
    self.ks[k]=nil
   end  
  end,
  
  --is the value exist
  has=function(self,i,j)
   local k = i*self.w+j
   if self.ks[k] then
    return true
   end
   return false
  end,
  
  clr=function(self)
   self.vs={}
   self.ks={}   
  end,
 }
 return l
end
-->8
--panel
txtlib= {
 "cookie collective",
 "cookie collective",
 "cookie anaglyphe",
 "cookie collective",
 "cookie crash party",
 "cookie collective",
 "cookie glitch",
 "cookie collective",
 "cookie divagation",
 "cookie collective",
 "cookie live coding",
 "cookie collective"}

function initpannel()

 rando = {}
 i=0
 rando.path={}
 while i < 30 do
  add(rando.path,".")
  i+=1
 end
 rando.path[3]="웃"
 rando.path[#rando.path]="⌂"
 rando.pos=3
 printh("init pannel "..#rando.path, "log.txt")
 
 rando.move=function(self,d)
  printh(cwy_f.." move "..d, "log.txt")
  local npos = self.pos+d
  if npos>#rando.path then
   npos=1
  elseif npos<1 then
   npos=#rando.path
  end
  i=0
  while i < 30 do
   rando.path[i]="."
   i+=1
  end
  rando.path[npos]="웃"
  self.pos=npos
  if npos==#rando.path then
   rando.path[#rando.path-1]="♪"
  end
  rando.path[#rando.path]="⌂"
 end
 
	txt={}
	pnlx=0
	for i=1,#txtlib do
	 local lbl={t=txtlib[i], x=pnlx}
	 add(txt,lbl)
	 pnlx+= #lbl.t*4+4
	end
	
	pnls=1

end

function drawpannel()
 --banner info
 rectfill(0,0,127,6,12)
 for lbl in all(txt) do
  print(lbl.t,lbl.x,1,8)
  lbl.x-=pnls
  
  if lbl.x<-(#lbl.t*4+4) then
  lbl.x=pnlx-(#lbl.t*4+4)
  end
 end

 --score info 
 rectfill(0,7,127,14,8)
 --[[
 --revision 2024 demo
 stext = "COOKIES :"..ck
 if #gblk>0 then
  stext=
  stext.." GLITCH :"..#gblk
 end
 --]]
 stext=""
 for rp in all(rando.path) do
  stext=stext..rp
 end
	print(stext,0,8,12)
end
__gfx__
00000000000000000000000000000000000000000000000000000000000000000000000000000000000000000000000000000000000000000000000000000000
00000000000000000000000000000000000000000000000000000000000000000000000000000000000000000000000000000000000000000000000000000000
00700700000000000000000000000000000000000000000000000000000000000000000000000000000000000000000000000000000000000000000000000000
00077000000000000000000000000000000000000000000000000000000000000000000000000000000000000000000000000000000000000000000000000000
00077000000000000000000000000000000000000000000000000000000000000000000000000000000000000000000000000000000000000000000000000000
00700700000000000000000000000000000000000000000000000000000000000000000000000000000000000000000000000000000000000000000000000000
00000000000000000000000000000000000000000000000000000000000000000000000000000000000000000000000000000000000000000000000000000000
00000000000000000000000000000000000000000000000000000000000000000000000000000000000000000000000000000000000000000000000000000000
0000000000000000000000000000000000000000000000000000000000000cc8000000c800000000000000000000000000000000000000000000000000000000
000000000000000000000000000000000000000000000000000000000c800c8000000c8000000000000000000000000000000000000000000000000000000000
00000000000000000000000000000000000000000000000000000000ccc80c800c800c8000000000000000000000000000000000000000000000000000000000
000000000000000000000000000000000000000000000000000000000c80cc80ccc80c8000000000000000000000000000000000000000000000000000000000
000000000000000000000000000000000000000000000000000000000000cc800c80cc8000000000000000000000000000000000000000000000000000000000
00000000000000000000000000000000000000000000000000000000000000000000cc8000000000000000000000000000000000000000000000000000000000
00000000000000000000000000000000000000000000000000000000000000000000000000000000000000000000000000000000000000000000000000000000
00000000000000000000000000000000000000000000000000000000000000000000000000000000000000000000000000000000000000000000000000000000
0000000000000000000000000000000000000000000000000000000000008cc000008c0000000000000000000000000000000000000000000000000000000000
00000000000000000c80c8000c80c80cc80cc80000000000000000000c8008c0000008c000000000000000000000000000000000000000000000000000000000
0000000000000000ccc8c800ccc8c80cc80cc8000000000000000000ccc808c00c8008c000000000000000000000000000000000000000000000000000000000
00000000000000000c80c8000c80c80cc80cc80000000000000000000c8008ccccc808c000000000000000000000000000000000000000000000000000000000
00000000000000000000000000000000000000000000000000000000000008cc0c8008cc00000000000000000000000000000000000000000000000000000000
0000000000000000000000000000000000000000000000000000000000000000000008cc00000000000000000000000000000000000000000000000000000000
00000000000000000000000000000000000000000000000000000000000000000000000000000000000000000000000000000000000000000000000000000000
00000000000000000000000000000000000000000000000000000000000000000000000000000000000000000000000000000000000000000000000000000000
000000000000000000000cc800000cccc80000000000000000000000000000000000000000000000000000000000000000000000000000000000000000000000
00000000000000000c800c800c800c80c80000000000000000000000000000000000000000000000000000000000000000000000000000000000000000000000
0000000000000000ccc80c80ccc80c80c80000000000000000000000000000000000000000000000000000000000000000000000000000000000000000000000
00000000000000000c80cc800c80cc8cc80000000000000000000000000000000000000000000000000000000000000000000000000000000000000000000000
00000000000000000000cc800000cc8cc80000000000000000000000000000000000000000000000000000000000000000000000000000000000000000000000
